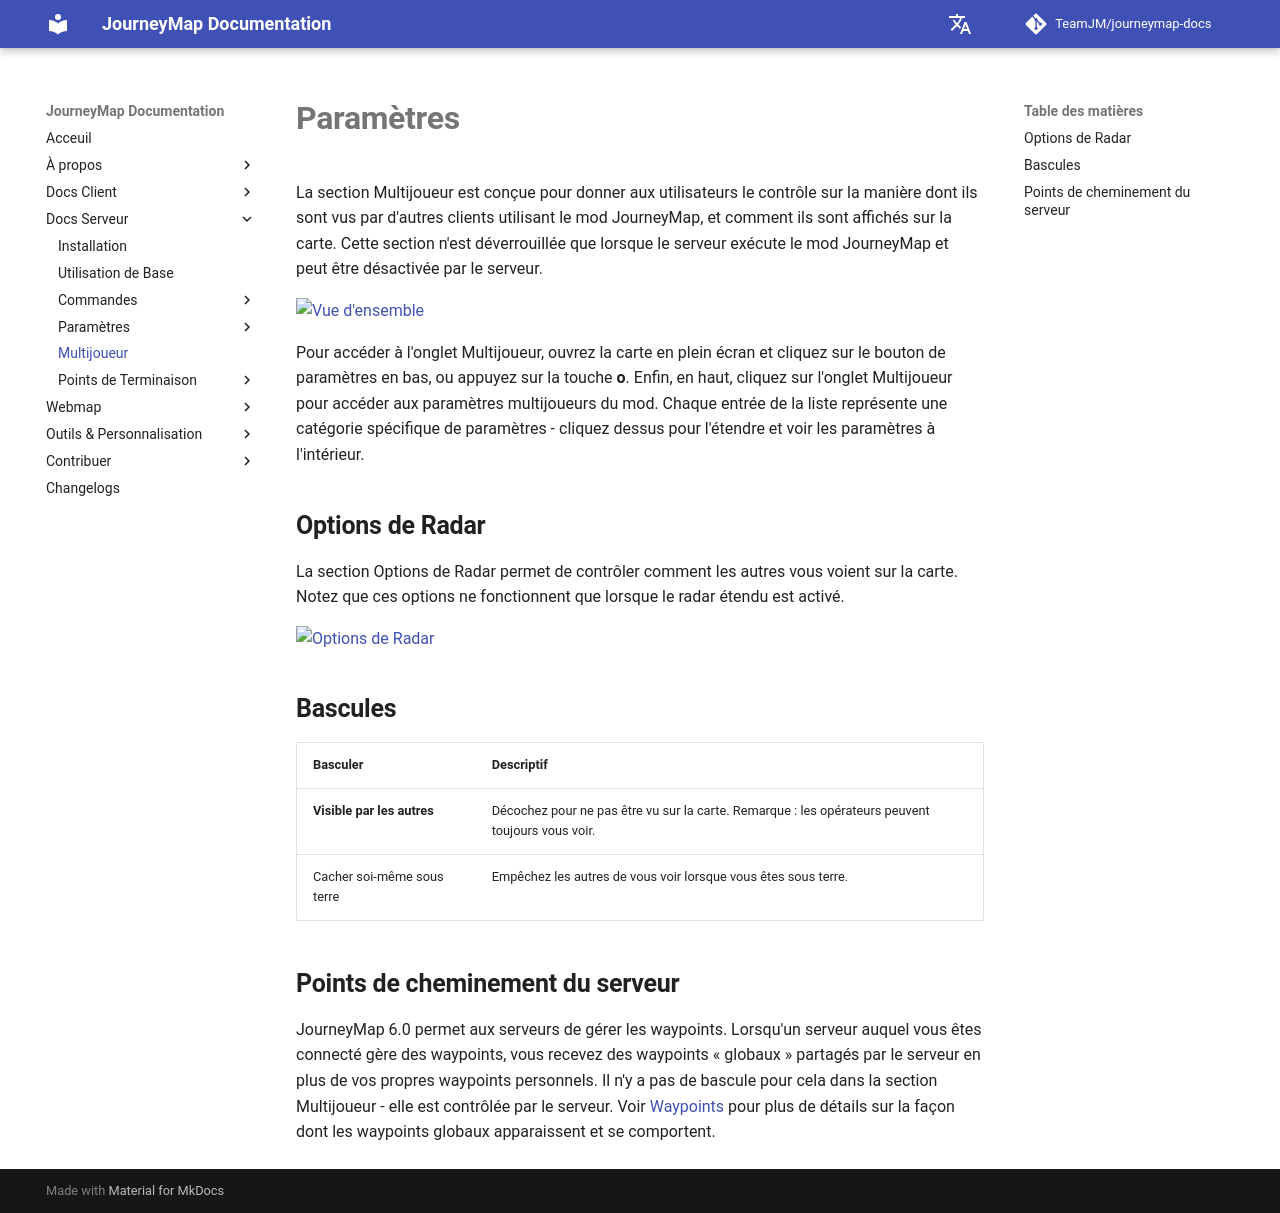

repository: TeamJM/journeymap-docs · page: 6.0.x/fr/server/multiplayer/index.html · generator: mkdocs

# **Paramètres**

La section Multijoueur est conçue pour donner aux utilisateurs le contrôle sur la manière dont ils sont vus par d'autres clients utilisant le mod JourneyMap, et comment ils sont affichés sur la carte. Cette section n'est déverrouillée que lorsque le serveur exécute le mod JourneyMap et peut être désactivée par le serveur.

![Vue d'ensemble](../img/settings/multiplayer/overview.png){: .center}

Pour accéder à l'onglet Multijoueur, ouvrez la carte en plein écran et cliquez sur le bouton de paramètres en bas, ou appuyez sur la touche **o**. Enfin, en haut, cliquez sur l'onglet Multijoueur pour accéder aux paramètres multijoueurs du mod. Chaque entrée de la liste représente une catégorie spécifique de paramètres - cliquez dessus pour l'étendre et voir les paramètres à l'intérieur.

## **Options de Radar**

La section Options de Radar permet de contrôler comment les autres vous voient sur la carte. Notez que ces options ne fonctionnent que lorsque le radar étendu est activé.

![Options de Radar](../img/settings/multiplayer/radar-options.png){: .center}

## **Bascules**

| Basculer | Descriptif |
|---------------------------|--------------------------------------------------------------------------------------------------------|
| **Visible par les autres** | Décochez pour ne pas être vu sur la carte. Remarque : les opérateurs peuvent toujours vous voir.             |
| Cacher soi-même sous terre | Empêchez les autres de vous voir lorsque vous êtes sous terre.                                      |

## **Points de cheminement du serveur**

JourneyMap 6.0 permet aux serveurs de gérer les waypoints. Lorsqu'un serveur auquel vous êtes connecté gère des waypoints, vous recevez des waypoints « globaux » partagés par le serveur en plus de vos propres waypoints personnels. Il n'y a pas de bascule pour cela dans la section Multijoueur - elle est contrôlée par le serveur. Voir [Waypoints](../client/waypoints.md) pour plus de détails sur la façon dont les waypoints globaux apparaissent et se comportent.
